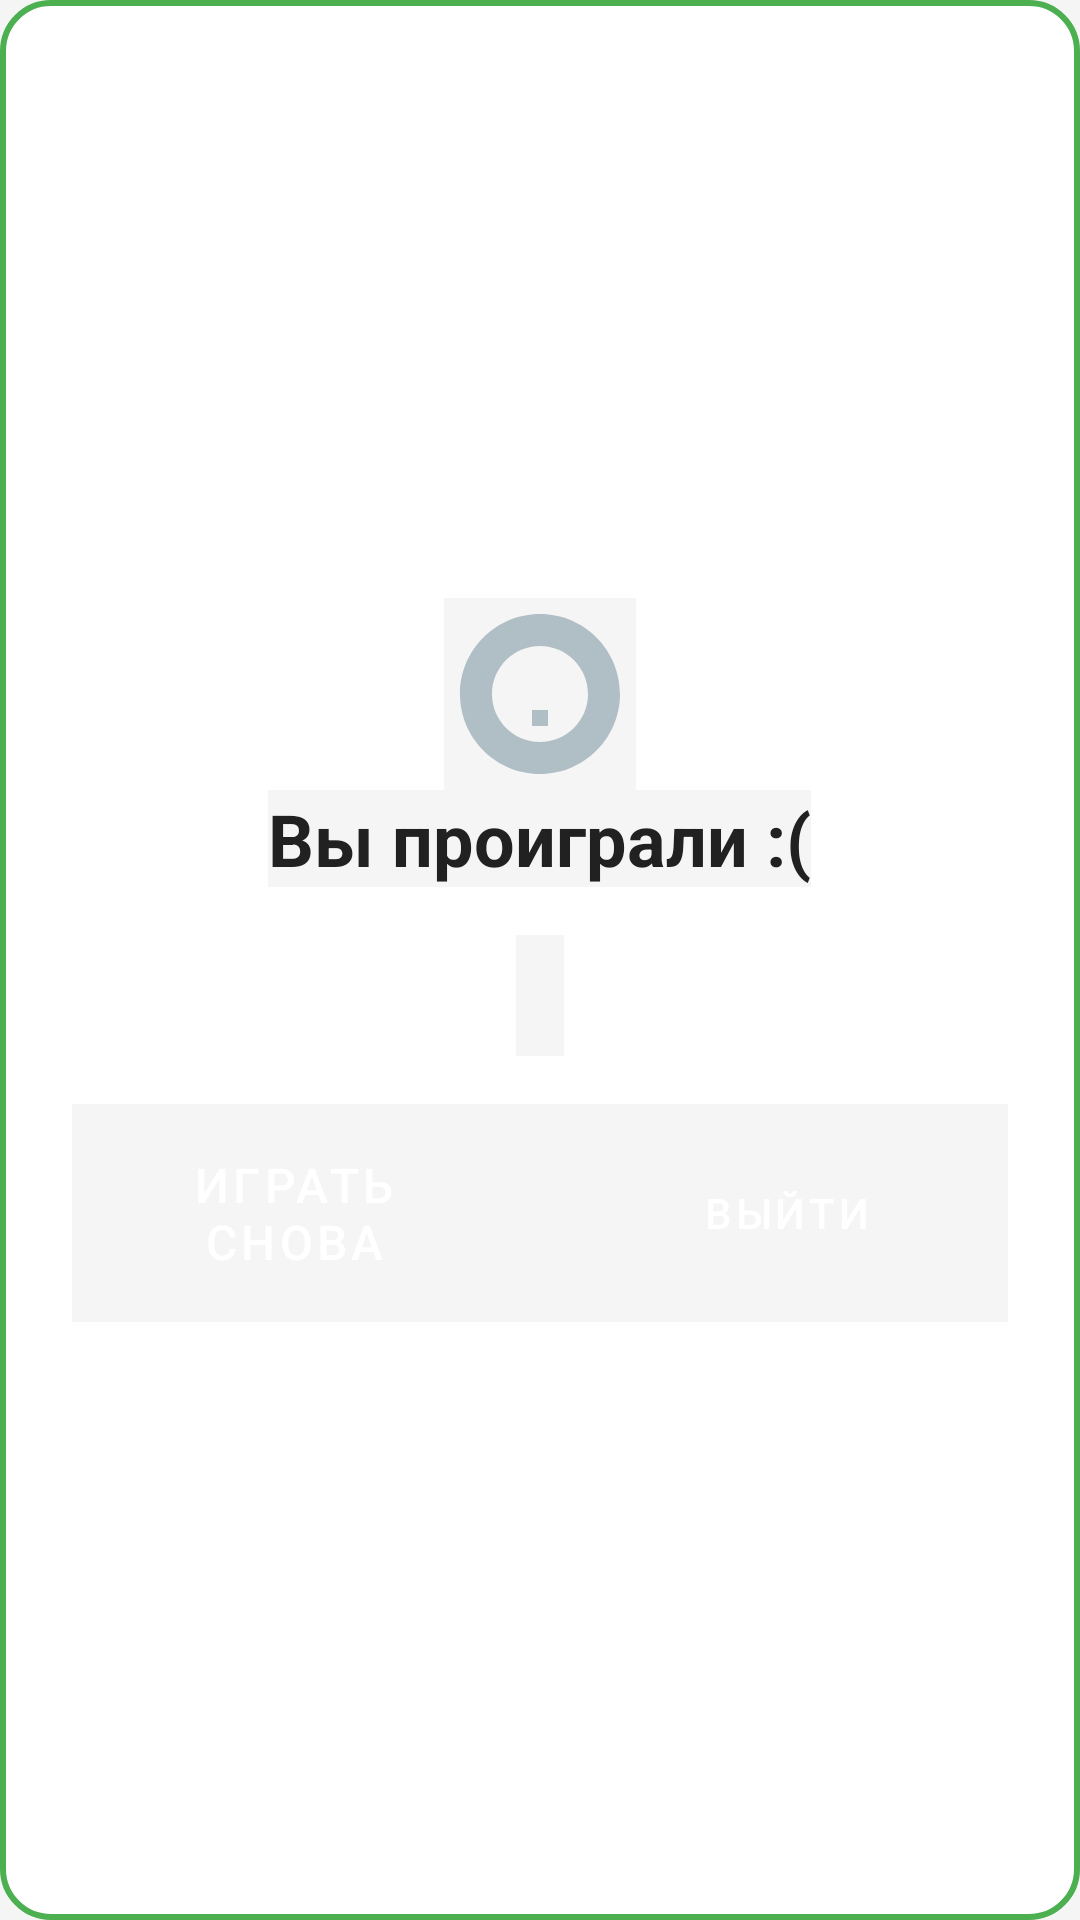

The Android layout XML behind this screen, and the referenced resources:
<!-- AndroidManifest.xml: application theme AppTheme -->
<!-- res/layout/dialog_end_game.xml -->
<?xml version="1.0" encoding="utf-8"?>
<LinearLayout xmlns:android="http://schemas.android.com/apk/res/android"
    android:layout_width="match_parent"
    android:layout_height="wrap_content"
    android:background="@drawable/dialog_background"
    android:gravity="center"
    android:orientation="vertical"
    android:padding="24dp">

    <ImageView
        android:layout_width="64dp"
        android:layout_height="64dp"
        android:src="@drawable/ic_sad_mouse" />

    <TextView
        android:id="@+id/titleText"
        style="@style/TitleText"
        android:layout_width="wrap_content"
        android:layout_height="wrap_content"
        android:layout_marginBottom="16dp"
        android:text="@string/you_lose"
        android:textSize="24sp" />

    <TextView
        android:id="@+id/scoreText"
        style="@style/LeaderboardItem"
        android:layout_width="wrap_content"
        android:layout_height="wrap_content"
        android:layout_marginBottom="16dp"
        android:textSize="18sp" />

    <LinearLayout
        android:layout_width="match_parent"
        android:layout_height="wrap_content"
        android:gravity="center"
        android:orientation="horizontal">

        <Button
            android:id="@+id/playAgainButton"
            style="@style/GameButton"
            android:layout_width="0dp"
            android:layout_height="wrap_content"
            android:layout_marginEnd="8dp"
            android:layout_weight="1"
            android:drawablePadding="8dp"
            android:text="@string/play_again" />

        <Button
            android:id="@+id/exitButton"
            style="@style/BackButton"
            android:layout_width="0dp"
            android:layout_height="wrap_content"
            android:layout_marginStart="8dp"
            android:layout_weight="1"
            android:text="@string/exit" />

    </LinearLayout>
</LinearLayout>
<!-- resources referenced by this layout -->
<resources>
  <!-- drawable dialog_background (drawable) -->
  <shape xmlns:android="http://schemas.android.com/apk/res/android">
  <solid android:color="@android:color/white" /> 
  <corners android:radius="16dp" /> 
      <stroke
          android:width="2dp"
          android:color="@color/primary" /> 
  </shape>
  <!-- drawable ic_sad_mouse (drawable) -->
  <vector xmlns:android="http://schemas.android.com/apk/res/android"
      android:width="24dp"
      android:height="24dp"
      android:viewportWidth="24"
      android:viewportHeight="24">
      <path
          android:fillColor="@color/mouseGray"
          android:pathData="M12,2C6.48,2 2,6.48 2,12s4.48,10 10,10 10,-4.48 10,-10S17.52,2 12,2zM12,18c-3.31,0 -6,-2.69 -6,-6s2.69,-6 6,-6 6,2.69 6,6 -2.69,6 -6,6zM9,9m1,1h4m-5,4h2v2h2v-2h2" />
  </vector>
  <string name="exit">Выйти</string>
  <string name="play_again">Играть снова</string>
  <string name="you_lose">Вы проиграли :(</string>
  <style name="BackButton" parent="Widget.MaterialComponents.Button.TextButton">
          <item name="android:backgroundTint">@color/accent</item>
          <item name="android:textColor">@android:color/white</item>
          <item name="android:padding">12dp</item>
          <item name="android:textSize">14sp</item>
          <item name="cornerRadius">8dp</item>
      </style>
  <style name="GameButton" parent="Widget.MaterialComponents.Button">
          <item name="android:backgroundTint">@color/primary</item>
          <item name="android:textColor">@android:color/white</item>
          <item name="android:padding">16dp</item>
          <item name="android:textSize">16sp</item>
          <item name="cornerRadius">8dp</item>
      </style>
  <style name="LeaderboardItem" parent="TextAppearance.MaterialComponents.Body1">
          <item name="android:textColor">@color/textPrimary</item>
          <item name="android:padding">8dp</item>
      </style>
  <style name="TitleText" parent="TextAppearance.MaterialComponents.Headline5">
          <item name="android:textColor">@color/textPrimary</item>
          <item name="android:textStyle">bold</item>
      </style>
  <style name="AppTheme" parent="Theme.MaterialComponents.Light.NoActionBar">
          <item name="colorPrimary">@color/primary</item>
          <item name="colorPrimaryDark">@color/primaryDark</item>
          <item name="colorAccent">@color/accent</item>
          <item name="android:background">@color/background</item>
          <item name="android:textColorPrimary">@color/textPrimary</item>
          <item name="android:textColorSecondary">@color/textSecondary</item>
      </style>
  <color name="primary">#4CAF50</color>
  <color name="mouseGray">#B0BEC5</color>
  <color name="accent">#FF5722</color>
  <color name="textPrimary">#212121</color>
  <color name="primaryDark">#388E3C</color>
  <color name="background">#F5F5F5</color>
  <color name="textSecondary">#757575</color>
</resources>
